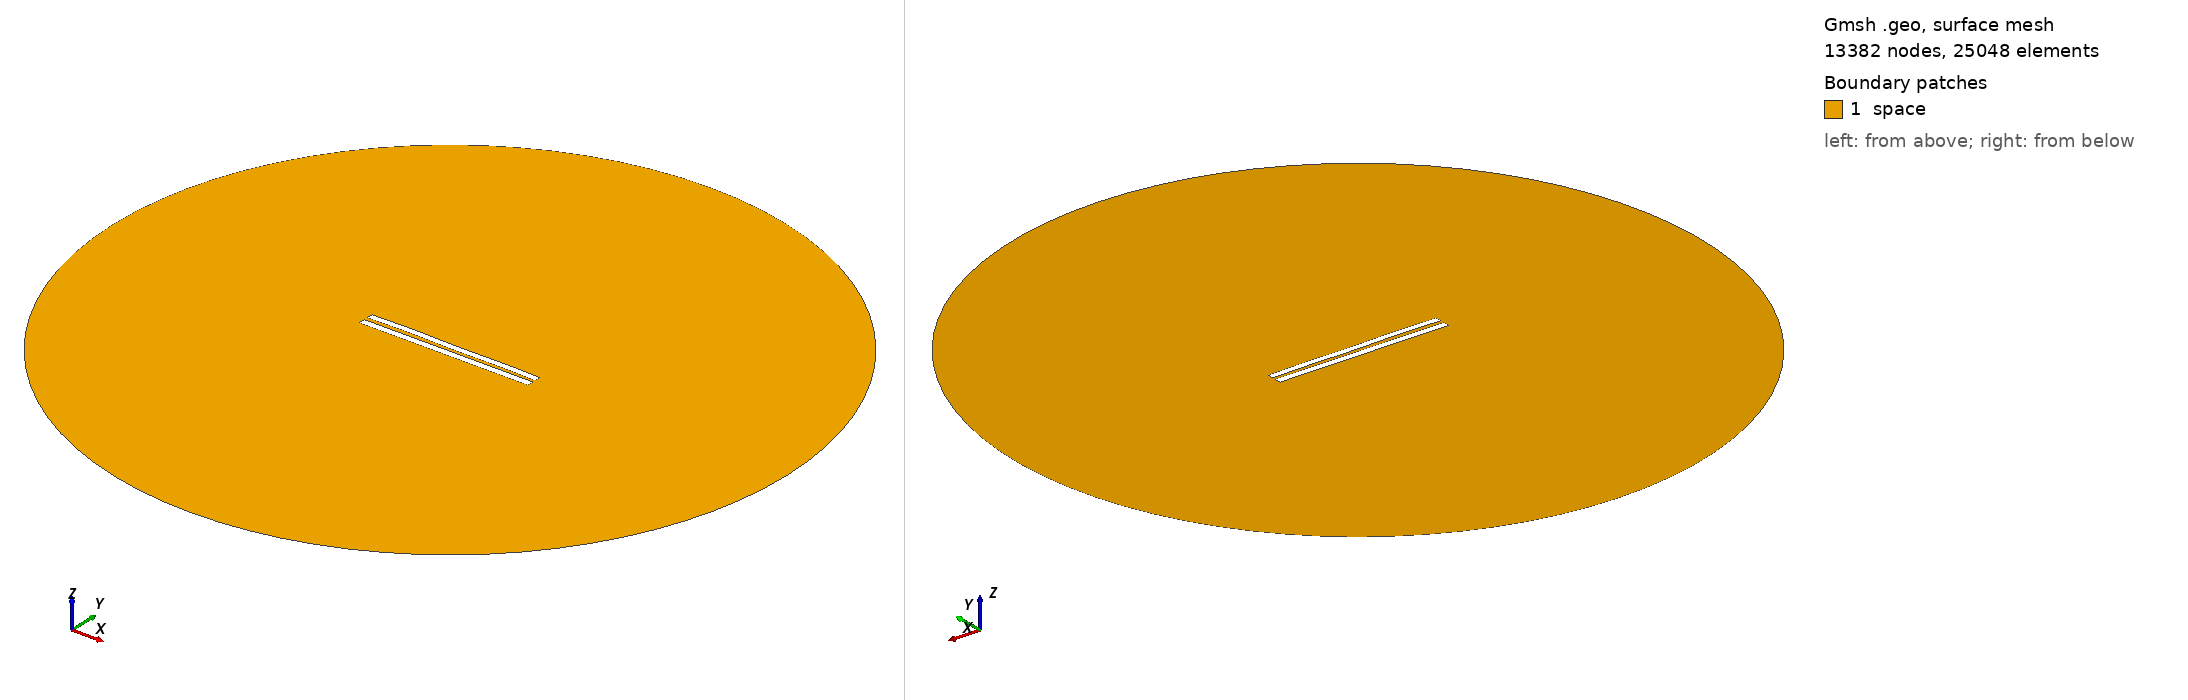

Gmsh geometry script, surface-meshed: 13382 nodes, 25048 surface elements. Boundary patches (legend numbers): 1 space. Left view from above one corner, right view from below the opposite corner. Legend entries are the model's physical surfaces. The drawing asked Gmsh for element sizes between 1% and 20% of the model's largest extent; the script's own settings can give other sizes.

=== 5095.geo (drawn) ===
//---------------------------------------
// Geometry kernel
//---------------------------------------

SetFactory("OpenCASCADE");



//---------------------------------------
// Parameters of the geometry
//---------------------------------------

// Overetch of the upper plate
overetch = 0.125;

// Distance between the plates
distance = 2.25;

// Discretization over the x axis (for the deformation)
nx = 50; 

// Length of the plate
L = 100 - overetch; 

// Number of modes
n = 4; 

// 1st mode coefficient
coeff(1) = -0.15;
beta(1) = 0.596864 * 3.1415926535 / L;

// 2nd mode coefficient
coeff(2) = 0.07499999999999998;
beta(2) = 1.49418 * 3.1415926535 / L;

// 3rd mode coefficient
coeff(3) = 0.07499999999999998;
beta(3) = 2.50025 * 3.1415926535 / L;

// 4th mode coefficient
coeff(4) = 0.15;
beta(4) = 3.49999 * 3.1415926535 / L;



//---------------------------------------
// Upper plate (deformed rectangle)
//---------------------------------------

// Coordiantes of the upper plate
xmin = -50;
xmax = 50 - overetch;

// Height of the upper plate
yheight = 4 - 2 * overetch;

// Indexes of the points
UpperID[] = {};
LowerID[] = {};
LeftID[] = {};
RightID[] = {};

// Point index
p = 1;

// Horizontal edges
For i In {1:nx}
    x = xmin + (i-1)*(xmax - xmin)/(nx-1);

    y_bottom = distance / 2 + overetch;
    For j In {1:n}
        C = (Cosh(beta(j)*L) + Cos(beta(j)*L)) / (Sinh(beta(j)*L) + Sin(beta(j)*L));
        y_bottom  = y_bottom + coeff(j) * (Cosh(beta(j)*(x+50)) - Cos(beta(j)*(x+50)) - C * (Sinh(beta(j)*(x+50)) - Sin(beta(j)*(x+50))));
    EndFor

    y_top = y_bottom + yheight;

    Point(p) = {x, y_top, 0, 1.0};
    UpperID[i] = p;
    p = p + 1;

    Point(p) = {x, y_bottom, 0, 1.0};
    LowerID[i] = p;
    p = p + 1;
EndFor

// Create point lists
UpperPts[] = {}; LowerPts[] = {};
For i In {1:nx}
  UpperPts[] += {UpperID[i]};
  LowerPts[] += {LowerID[i]};
EndFor

// Build splines
Spline(1) = {UpperPts[]};
Spline(2) = {LowerPts[]};
Line(3) = {LowerPts[nx-1], UpperPts[nx-1]};
Line(4) = {LowerPts[0], UpperPts[0]};

// Build the plane surface
Curve Loop(1) = {2, 3, -1, -4};
Plane Surface(1) = {1};



//---------------------------------------
// Lower plate (rectangle)
//---------------------------------------

// Vertices
Point(1001) = {-50, -1, 0, 1.0};
Point(1002) = { 50, -1, 0, 1.0};
Point(1003) = { 50,  -5, 0, 1.0};
Point(1004) = {-50,  -5, 0, 1.0};

// Edges
Line(5) = {1001, 1002};
Line(6) = {1002, 1003};
Line(7) = {1003, 1004};
Line(8) = {1004, 1001};

// Plane surface
Line Loop(2) = {5, 6, 7, 8};
Plane Surface(2) = {2}; 



//---------------------------------------
// Outer (fictious) boundary
//---------------------------------------

// Points
Point(1005) = {0, 0, 0};       // Center
Point(1006) = {200, 0, 0};     // Start point
Point(1007) = {0, 200, 0};     // 90 degrees
Point(1008) = {-200, 0, 0};    // 180 degrees
Point(1009) = {0, -200, 0};    // 270 degrees

// Circle arcs (each needs start, center, end)
Circle(9) = {1006, 1005, 1007};
Circle(10) = {1007, 1005, 1008};
Circle(11) = {1008, 1005, 1009};
Circle(12) = {1009, 1005, 1006};

// Plane surface for the entire domain
Curve Loop(3) = {9, 10, 11, 12};
Surface(3) = {3};

// Subtract the plates from the whole domain to obtain the actual domain where we want to solve the equations
BooleanDifference{ Surface{3}; Delete; }{ Surface{1}; Surface{2}; Delete; }




//---------------------------------------
// Transfinite Lines/Curves
//---------------------------------------

// Set the number of points on the boundaries
r = 7;

// Plates
Transfinite Curve {1, 2} = 50*r Using Progression 1;
Transfinite Curve {3, 4} = 2*r Using Progression 1;
Transfinite Line {5, 7} = 50*r Using Progression 1;
Transfinite Line {6, 8} = 2*r Using Progression 1;

// Outer boundary
Transfinite Line {9, 10, 11, 12} = 20 Using Progression 1;



//---------------------------------------
// Physical groups
//---------------------------------------                

// Physical curves (boundaries)
Physical Line("force_segment", 10) = {2};
Physical Line("upper_plate", 11) = {1, 3, 4};
Physical Line("lower_plate", 12) = {5, 6, 7, 8};
Physical Line("boundary", 20) = {9, 10, 11, 12};

// Physical Surfaces
Physical Surface("space", 30) = {3};



//---------------------------------------
// 6. Generate the Mesh
//---------------------------------------

// 2D mesh generation
Mesh 2;
